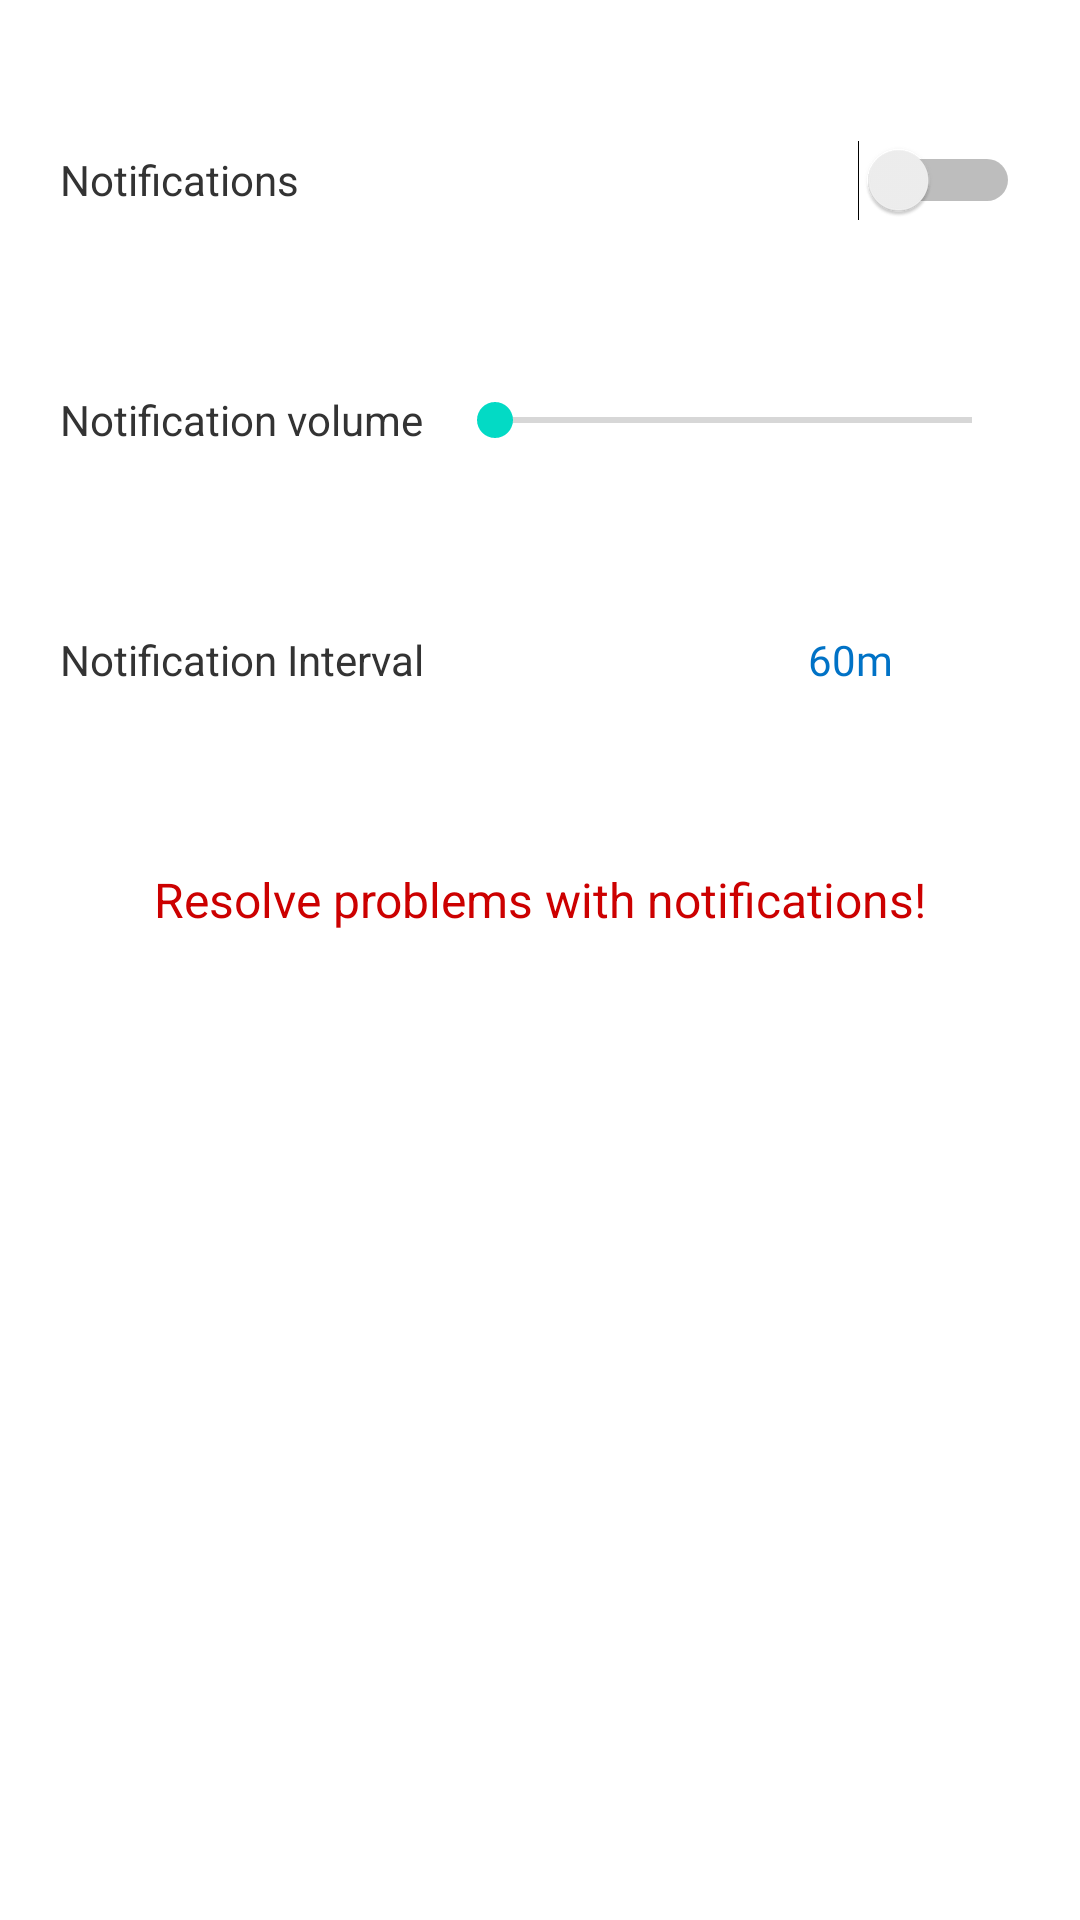

Write the Android layout XML for this screen, with the resource values it uses.
<!-- AndroidManifest.xml: application theme Theme.HydrateMe -->
<!-- res/layout/settings_notifications.xml -->
<?xml version="1.0" encoding="utf-8"?>
<androidx.constraintlayout.widget.ConstraintLayout xmlns:android="http://schemas.android.com/apk/res/android"
    xmlns:app="http://schemas.android.com/apk/res-auto"
    xmlns:tools="http://schemas.android.com/tools"
    android:layout_width="match_parent"
    android:layout_height="match_parent">

    <LinearLayout
        android:id="@+id/notificationInterval"
        android:layout_width="0dp"
        android:layout_height="wrap_content"
        android:layout_margin="10dp"
        android:background="@drawable/rounded_corner_background"
        android:orientation="vertical"
        android:padding="20dp"
        android:visibility="gone"
        app:layout_constraintBottom_toBottomOf="@+id/nestedScrollView"
        app:layout_constraintEnd_toEndOf="parent"
        app:layout_constraintStart_toStartOf="parent"
        app:layout_constraintTop_toTopOf="parent"
        tools:visibility="visible">

        <LinearLayout
            android:id="@+id/pickerContainer"
            android:layout_width="match_parent"
            android:layout_height="match_parent"
            android:gravity="center"
            android:orientation="horizontal">

            <NumberPicker
                android:id="@+id/hoursPicker"
                android:layout_width="wrap_content"
                android:layout_height="wrap_content"
                android:layout_marginStart="10dp"
                android:layout_marginEnd="10dp"
                android:textColor="?attr/primaryTextColor" />

            <NumberPicker
                android:id="@+id/minutesPicker"
                android:layout_width="wrap_content"
                android:layout_height="wrap_content"
                android:layout_marginStart="10dp"
                android:layout_marginEnd="10dp"
                android:textColor="?attr/primaryTextColor" />
        </LinearLayout>

        <androidx.constraintlayout.widget.ConstraintLayout
            android:layout_width="match_parent"
            android:layout_height="60dp">

            <LinearLayout
                android:layout_width="211dp"
                android:layout_height="60dp"
                android:gravity="center"
                android:orientation="horizontal"
                app:layout_constraintBottom_toBottomOf="parent"
                app:layout_constraintEnd_toEndOf="parent"
                app:layout_constraintStart_toStartOf="parent"
                app:layout_constraintTop_toTopOf="parent">

                <TextView
                    android:id="@+id/saveIntervalBtn"
                    android:layout_width="20dp"
                    android:layout_height="50dp"
                    android:layout_weight="1"
                    android:clickable="true"
                    android:gravity="center"
                    android:text="SAVE"
                    android:textAlignment="center"
                    android:textColor="?attr/primaryTextColor" />

                <TextView
                    android:id="@+id/textView12"
                    android:layout_width="20dp"
                    android:layout_height="50dp"
                    android:layout_weight="1"
                    android:clickable="false"
                    android:gravity="center"
                    android:text="CANCEL"
                    android:textAlignment="center"
                    android:textColor="?attr/primaryTextColor" />

            </LinearLayout>
        </androidx.constraintlayout.widget.ConstraintLayout>

    </LinearLayout>

    <View
        android:id="@+id/popup_hide_listener"
        android:layout_width="wrap_content"
        android:layout_height="wrap_content"
        android:visibility="gone"
        app:layout_constraintBottom_toBottomOf="parent"
        app:layout_constraintEnd_toEndOf="parent"
        app:layout_constraintStart_toStartOf="parent"
        app:layout_constraintTop_toTopOf="@+id/nestedScrollView" />

    <LinearLayout
        android:id="@+id/resolve_problem_popup"
        android:layout_width="wrap_content"
        android:layout_height="wrap_content"
        android:background="@color/white"
        android:orientation="vertical"
        android:padding="50dp"
        android:visibility="gone"
        app:layout_constraintBottom_toBottomOf="parent"
        app:layout_constraintEnd_toEndOf="parent"
        app:layout_constraintStart_toStartOf="parent"
        app:layout_constraintTop_toTopOf="parent">

        <TextView
            android:id="@+id/popup_notification_step1"
            android:layout_width="wrap_content"
            android:layout_height="wrap_content"
            android:layout_marginTop="10dp"
            android:text="1. Go to Security"
            android:textColor="?attr/primaryTextColor"
            android:textSize="16sp" />

        <TextView
            android:id="@+id/popup_notification_step2"
            android:layout_width="wrap_content"
            android:layout_height="wrap_content"
            android:layout_marginTop="10dp"
            android:text="2. Permissions"
            android:textColor="?attr/primaryTextColor"
            android:textSize="16sp" />

        <TextView
            android:id="@+id/popup_notification_step3"
            android:layout_width="wrap_content"
            android:layout_height="wrap_content"
            android:layout_marginTop="10dp"
            android:text="3. Allow autostart"
            android:textColor="?attr/primaryTextColor"
            android:textSize="16sp" />

        <Button
            android:id="@+id/goSecurityBtn"
            android:layout_width="match_parent"
            android:layout_height="wrap_content"
            android:layout_marginTop="10dp"
            android:text="Security" />

    </LinearLayout>

    <androidx.core.widget.NestedScrollView
        android:id="@+id/nestedScrollView"
        android:layout_width="0dp"
        android:layout_height="0dp"
        android:fillViewport="true"
        app:layout_constraintBottom_toBottomOf="parent"
        app:layout_constraintEnd_toEndOf="parent"
        app:layout_constraintStart_toStartOf="parent"
        app:layout_constraintTop_toTopOf="parent"
        app:layout_constraintVertical_bias="0.427">

        <LinearLayout
            android:layout_width="match_parent"
            android:layout_height="wrap_content"
            android:orientation="vertical"
            android:padding="20dp">

            <LinearLayout
                android:layout_width="match_parent"
                android:layout_height="wrap_content"
                android:orientation="horizontal">

                <Switch
                    android:id="@+id/notification_enabled"
                    android:layout_width="wrap_content"
                    android:layout_height="80dp"
                    android:layout_weight="1"
                    android:text="Notifications"
                    android:textColor="?attr/primaryTextColor" />
            </LinearLayout>

            <LinearLayout
                android:layout_width="match_parent"
                android:layout_height="80dp"
                android:orientation="horizontal">

                <TextView
                    android:id="@+id/textView6"
                    android:layout_width="wrap_content"
                    android:layout_height="match_parent"
                    android:layout_weight="1"
                    android:gravity="center|left"
                    android:text="Notification volume"
                    android:textColor="?attr/primaryTextColor" />

                <SeekBar
                    android:id="@+id/notifications_volume"
                    android:layout_width="183dp"
                    android:layout_height="match_parent"
                    android:layout_weight="1"
                    android:max="15" />
            </LinearLayout>

            <LinearLayout
                android:layout_width="match_parent"
                android:layout_height="80dp"
                android:orientation="horizontal">

                <TextView
                    android:id="@+id/textView9"
                    android:layout_width="wrap_content"
                    android:layout_height="match_parent"
                    android:layout_weight="1"
                    android:gravity="center|left"
                    android:text="Notification Interval"
                    android:textColor="?attr/primaryTextColor" />

                <TextView
                    android:id="@+id/intervalTime"
                    android:layout_width="wrap_content"
                    android:layout_height="80dp"
                    android:layout_weight="1"
                    android:clickable="true"
                    android:fontFamily="@font/oswald_medium"
                    android:gravity="center"
                    android:text="60m"
                    android:textColor="@color/main_accent_light" />

            </LinearLayout>

            <TextView
                android:id="@+id/resolve_problems_notifications"
                android:layout_width="match_parent"
                android:layout_height="80dp"
                android:clickable="true"
                android:gravity="center"
                android:text="Resolve problems with notifications!"
                android:textColor="@android:color/holo_red_dark"
                android:textSize="16sp" />

        </LinearLayout>

    </androidx.core.widget.NestedScrollView>

</androidx.constraintlayout.widget.ConstraintLayout>
<!-- resources referenced by this layout -->
<resources>
  <color name="main_accent_light">#0072C6</color>
  <color name="white">#FFFFFFFF</color>
  <!-- drawable rounded_corner_background (drawable-v21) -->
  <?xml version="1.0" encoding="utf-8"?>
  <shape xmlns:android="http://schemas.android.com/apk/res/android"
      android:shape="rectangle">
      <solid android:color="?attr/cardBackground"></solid>
      <corners android:radius="15dp" />
  </shape>
  <style name="Theme.HydrateMe" parent="Theme.MaterialComponents.DayNight.NoActionBar">
          
          <item name="colorPrimary">@color/purple_500</item>
          <item name="colorPrimaryVariant">@color/purple_700</item>
          <item name="colorOnPrimary">@color/white</item>
          <item name="android:windowBackground">@color/main_background_light</item>
          <item name="android:colorBackground">@color/main_background_light</item>
          
          <item name="colorSecondary">@color/teal_200</item>
          <item name="colorSecondaryVariant">@color/teal_700</item>
          <item name="colorOnSecondary">@color/black</item>
          
          <item name="android:statusBarColor" tools:targetApi="21">@color/main_accent_light</item>
          
          <item name="android:textColor">@color/black</item>
          <item name="cardBackground">@color/card_color_light</item>
          <item name="cardBackground80alpha">@color/card_color_dark_80a</item>
          <item name="primaryTextColor">@color/primary_color_dark</item>
          <item name="secondaryTextColor">@color/secondary_color_dark</item>
          <item name="iconColor">@color/icon_dark</item>
      </style>
  <color name="purple_500">#FF6200EE</color>
  <color name="purple_700">#FF3700B3</color>
  <color name="main_background_light">#E6FFFFFF</color>
  <color name="teal_200">#FF03DAC5</color>
  <color name="teal_700">#FF018786</color>
  <color name="black">#FF000000</color>
  <color name="card_color_light">#F5F5F5</color>
  <color name="card_color_dark_80a">#9936454F</color>
  <color name="primary_color_dark">#333333</color>
  <color name="secondary_color_dark">#666666</color>
  <color name="icon_dark">#333333</color>
</resources>
